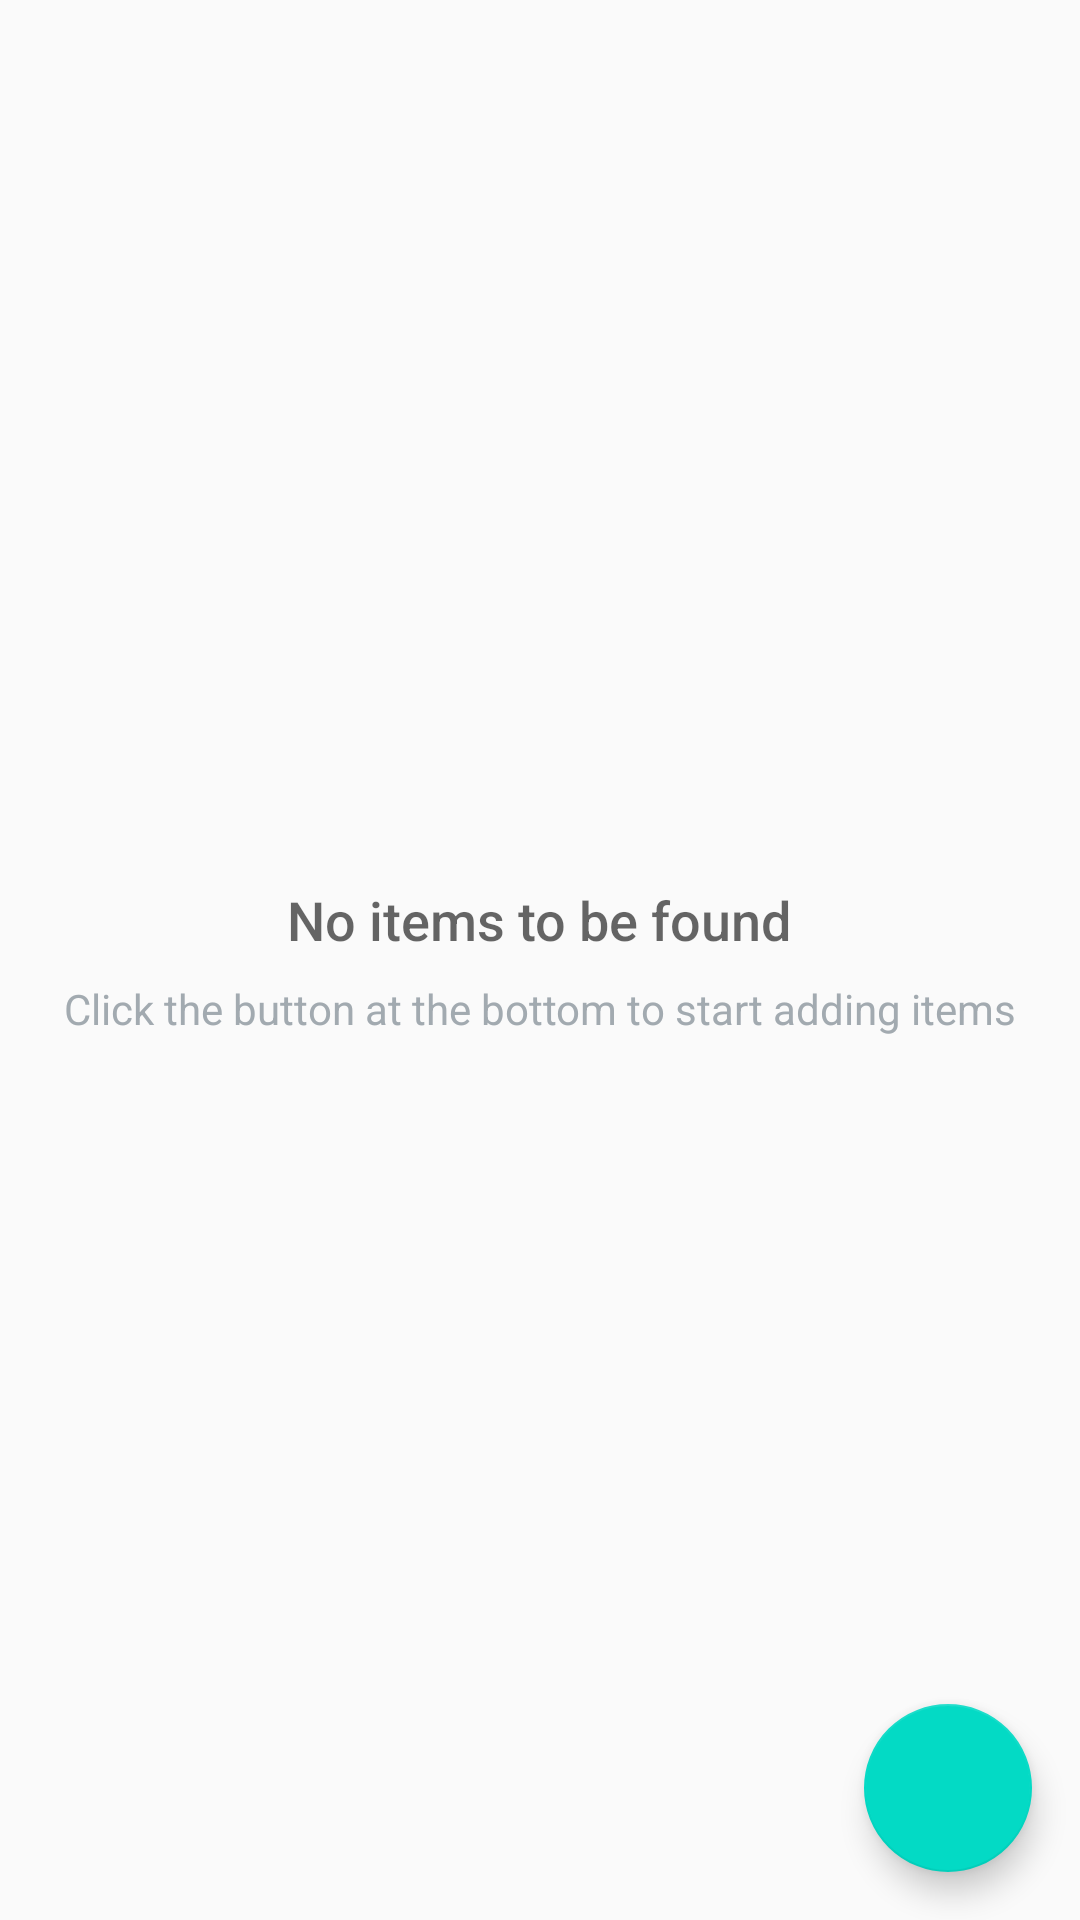

Here is an Android app screen rendered from its layout file. Give the layout XML and the strings, colors and styles it references.
<!-- AndroidManifest.xml: application theme AppTheme -->
<!-- res/layout/activity_item_catalog.xml -->
<?xml version="1.0" encoding="utf-8"?>
<RelativeLayout
    xmlns:android="http://schemas.android.com/apk/res/android"
    xmlns:tools="http://schemas.android.com/tools"
    android:layout_width="match_parent"
    android:layout_height="match_parent"
    tools:context="com.example.brandonkbarnes.storedatabase.ItemCatalogActivity">

    <ListView
        android:id="@+id/list"
        android:layout_width="match_parent"
        android:layout_height="match_parent"/>

    
    <RelativeLayout
        android:id="@+id/empty_view"
        android:layout_width="wrap_content"
        android:layout_height="wrap_content"
        android:layout_centerInParent="true">

        <TextView
            android:id="@+id/empty_title_text"
            android:layout_width="wrap_content"
            android:layout_height="wrap_content"
            android:layout_centerHorizontal="true"
            android:fontFamily="sans-serif-medium"
            android:text="@string/empty_view_title_text"
            android:textAppearance="?android:textAppearanceMedium"/>

        <TextView
            android:id="@+id/empty_subtitle_text"
            android:layout_width="wrap_content"
            android:layout_height="wrap_content"
            android:layout_below="@+id/empty_title_text"
            android:layout_centerHorizontal="true"
            android:fontFamily="sans-serif"
            android:paddingTop="8dp"
            android:text="@string/empty_view_subtitle_text"
            android:textAppearance="?android:textAppearanceSmall"
            android:textColor="#A2AAB0"/>
    </RelativeLayout>

    <android.support.design.widget.FloatingActionButton
        android:id="@+id/fab"
        android:layout_width="wrap_content"
        android:layout_height="wrap_content"
        android:layout_alignParentBottom="true"
        android:layout_alignParentRight="true"
        android:layout_margin="16dp"
        android:src="@drawable/ic_done"/>

</RelativeLayout>
<!-- resources referenced by this layout -->
<resources>
  <string name="empty_view_subtitle_text">Click the button at the bottom to start adding items</string>
  <string name="empty_view_title_text">No items to be found</string>
  <style name="AppTheme" parent="Theme.AppCompat.Light.DarkActionBar">
          
          <item name="colorPrimary">@color/colorPrimary</item>
          <item name="colorPrimaryDark">@color/colorPrimaryDark</item>
          <item name="colorAccent">@color/colorAccent</item>
      </style>
  <!-- not gathered from this repository: default colours our renderer supplied (Android Studio template values) -->
  <color name="colorPrimary">#FF6200EE</color>
  <color name="colorPrimaryDark">#FF3700B3</color>
  <color name="colorAccent">#FF03DAC5</color>
</resources>
